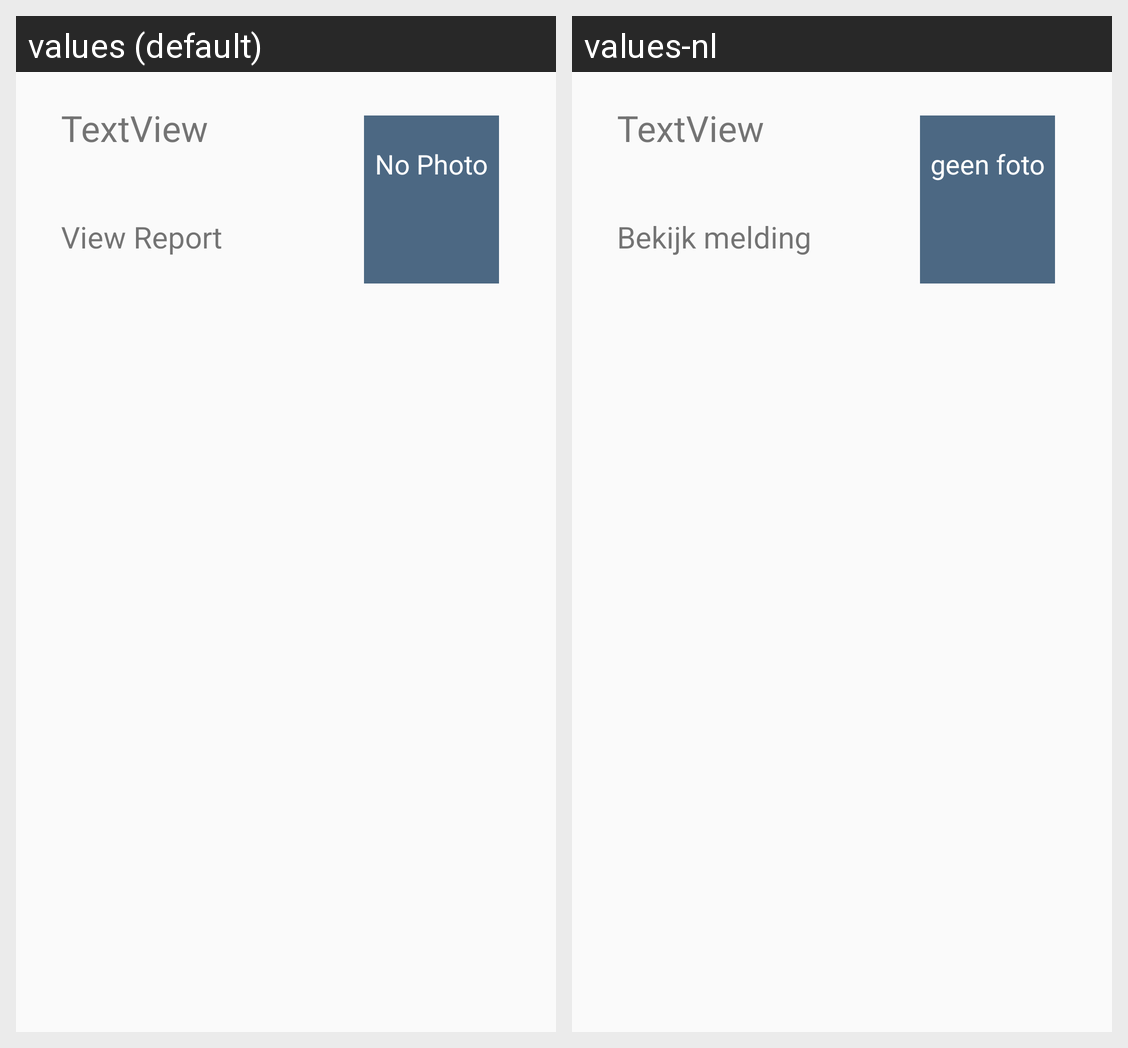

Here is an Android app screen in its default locale and in the app's own translations. Write out the translated-string differences for the strings that appear on this screen.
Android screen res/layout/layout_custom_map_marker.xml rendered under 2 locales, left to right: values (default), values-nl. Device: Nexus 5 (rendered at 1080×1920; each locale shown at half size, 540×960, under a caption strip naming it); theme AppTheme.
Strings drawn on this screen, with the default value and each locale's value (text and hints the layout hard-codes, and strings that could not be matched under every locale, appear in the picture but are not listed):

report_window_info_no_photo
  values: No Photo
  values-nl: geen foto

report_view_report
  values: View Report
  values-nl: Bekijk melding
